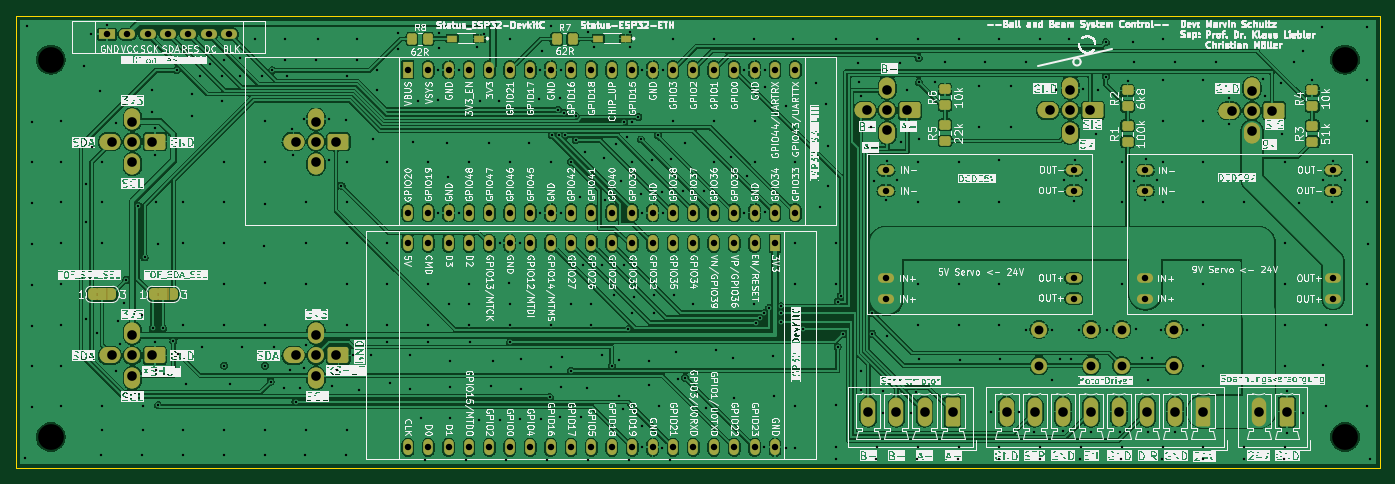
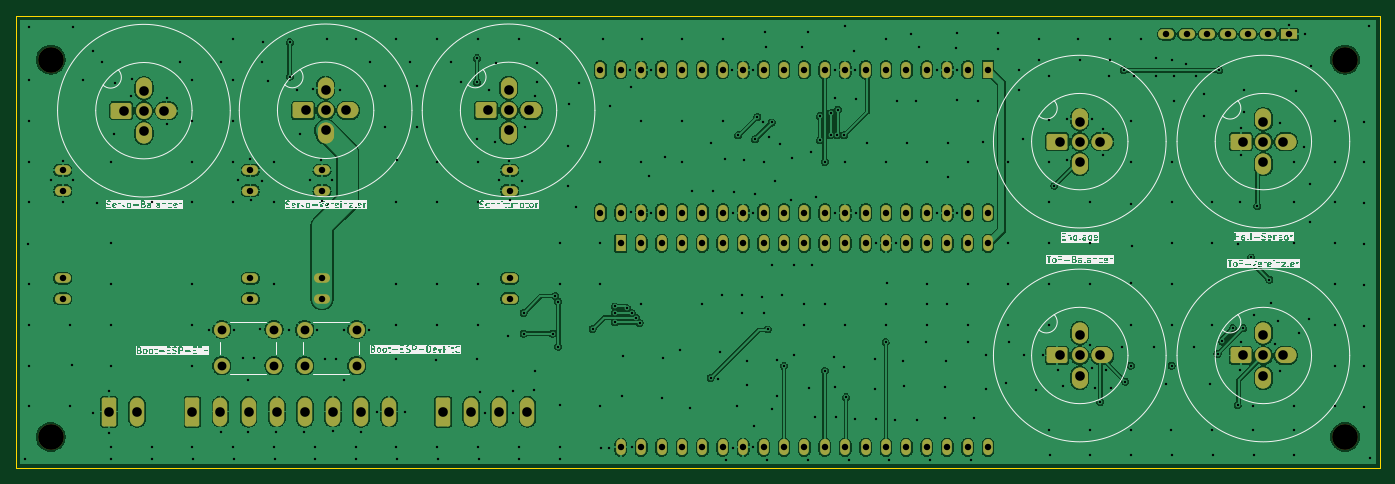
Circuit board: 11 layer files. Board 169.8 x 56.3 mm.
- bottom_copper: Leiterplatte_Steuerbox-CuBottom.gbr (336078 bytes)
- top_copper: Leiterplatte_Steuerbox-CuTop.gbr (377992 bytes)
- outline: Leiterplatte_Steuerbox-EdgeCuts.gbr (693 bytes)
- bottom_mask: Leiterplatte_Steuerbox-MaskBottom.gbr (6540 bytes)
- top_mask: Leiterplatte_Steuerbox-MaskTop.gbr (8849 bytes)
- drill: Leiterplatte_Steuerbox-NPTH.drl (375 bytes)
- drill: Leiterplatte_Steuerbox-PTH.drl (9689 bytes)
- paste: Leiterplatte_Steuerbox-PasteBottom.gbr (467 bytes)
- paste: Leiterplatte_Steuerbox-PasteTop.gbr (1964 bytes)
- bottom_silk: Leiterplatte_Steuerbox-SilkBottom.gbr (228526 bytes)
- top_silk: Leiterplatte_Steuerbox-SilkTop.gbr (872224 bytes)

=== bottom_copper: Leiterplatte_Steuerbox-CuBottom.gbr (336078 bytes, source omitted) ===
=== top_copper: Leiterplatte_Steuerbox-CuTop.gbr (377992 bytes, source omitted) ===
=== outline: Leiterplatte_Steuerbox-EdgeCuts.gbr ===
%TF.GenerationSoftware,KiCad,Pcbnew,10.0.0*%
%TF.CreationDate,2026-06-24T20:22:13+02:00*%
%TF.ProjectId,Leiterplatte_Steuerbox,4c656974-6572-4706-9c61-7474655f5374,rev?*%
%TF.SameCoordinates,Original*%
%TF.FileFunction,Profile,NP*%
%FSLAX46Y46*%
G04 Gerber Fmt 4.6, Leading zero omitted, Abs format (unit mm)*
G04 Created by KiCad (PCBNEW 10.0.0) date 2026-06-24 20:22:13*
%MOMM*%
%LPD*%
G01*
G04 APERTURE LIST*
%TA.AperFunction,Profile*%
%ADD10C,0.050000*%
%TD*%
G04 APERTURE END LIST*
D10*
X70600000Y-37700000D02*
X70600000Y-94000000D01*
X70600000Y-94000000D02*
X240400000Y-94000000D01*
X240400000Y-37700000D02*
X70600000Y-37700000D01*
X240400000Y-94000000D02*
X240400000Y-37700000D01*
M02*

=== bottom_mask: Leiterplatte_Steuerbox-MaskBottom.gbr (6540 bytes, source omitted) ===
=== top_mask: Leiterplatte_Steuerbox-MaskTop.gbr (8849 bytes, source omitted) ===
=== drill: Leiterplatte_Steuerbox-NPTH.drl ===
M48
; DRILL file KiCad 10.0.0 date 2026-06-24T20:22:13
; FORMAT={-:-/ absolute / inch / decimal}
; #@! TF.CreationDate,2026-06-24T20:22:13+02:00
; #@! TF.GenerationSoftware,Kicad,Pcbnew,10.0.0
; #@! TF.FileFunction,NonPlated,1,2,NPTH
FMAT,2
INCH
; #@! TA.AperFunction,NonPlated,NPTH,ComponentDrill
T1C0.1260
%
G90
G05
T1
X2.95Y-1.7
X2.95Y-3.55
X9.2937Y-1.7
X9.2945Y-3.55
M30

=== drill: Leiterplatte_Steuerbox-PTH.drl (9689 bytes, source omitted) ===
=== paste: Leiterplatte_Steuerbox-PasteBottom.gbr ===
%TF.GenerationSoftware,KiCad,Pcbnew,10.0.0*%
%TF.CreationDate,2026-06-24T20:22:13+02:00*%
%TF.ProjectId,Leiterplatte_Steuerbox,4c656974-6572-4706-9c61-7474655f5374,rev?*%
%TF.SameCoordinates,Original*%
%TF.FileFunction,Paste,Bot*%
%TF.FilePolarity,Positive*%
%FSLAX46Y46*%
G04 Gerber Fmt 4.6, Leading zero omitted, Abs format (unit mm)*
G04 Created by KiCad (PCBNEW 10.0.0) date 2026-06-24 20:22:13*
%MOMM*%
%LPD*%
G01*
G04 APERTURE LIST*
G04 APERTURE END LIST*
M02*

=== paste: Leiterplatte_Steuerbox-PasteTop.gbr (1964 bytes, source withheld) ===
=== bottom_silk: Leiterplatte_Steuerbox-SilkBottom.gbr (228526 bytes, source omitted) ===
=== top_silk: Leiterplatte_Steuerbox-SilkTop.gbr (872224 bytes, source omitted) ===
